Run: headless pygame with SDL's dummy video driver; simulated clock (each Clock.tick advances the game by its frame time, no real sleeping); random seed 0; keys injected as events and as key.get_pressed() state; no mouse input; restart key SPACE tapped at the start of phases 3 and 4.
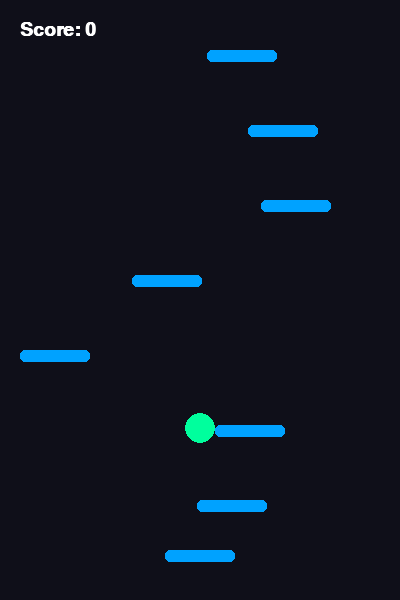
Frame 1 of 4 · flips 1–60 · no input
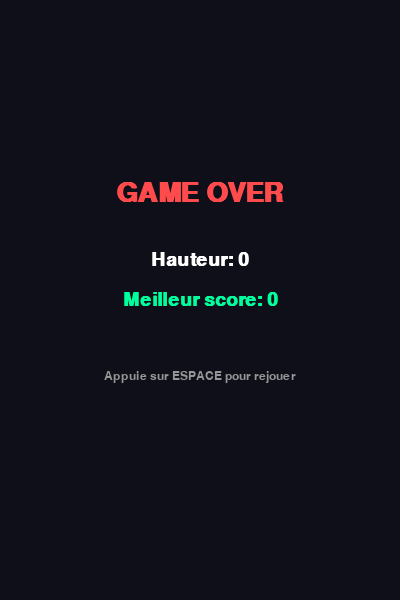
Frame 2 of 4 · flips 61–180 · tapped SPACE, RETURN · held RIGHT (→), D
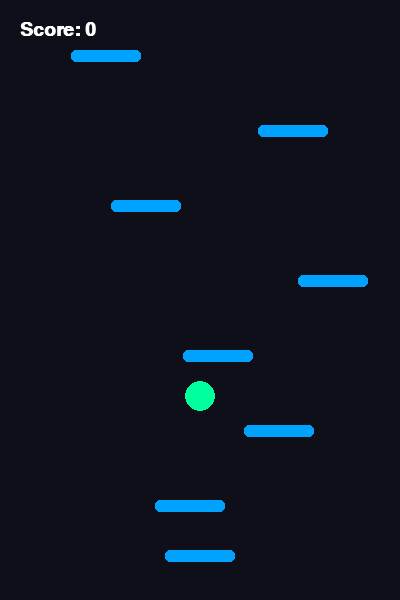
Frame 3 of 4 · flips 181–300 · tapped SPACE · held DOWN (↓), S
Frame 4 of 4 · flips 301–420 · tapped SPACE · held LEFT (←), A, UP (↑), W · screen same as frame 2, image omitted

The pygame program that drew these frames:

import pygame
import random
import sys

pygame.init()

# Dimensions et fenêtre
WIDTH, HEIGHT = 400, 600
screen = pygame.display.set_mode((WIDTH, HEIGHT))
pygame.display.set_caption("Doodle Jump Light")
clock = pygame.time.Clock()

# Couleurs
DARK_BG = (15, 15, 25)
PLAYER_COLOR = (0, 255, 157)    # Vert néon
PLATFORM_COLOR = (0, 162, 255)  # Bleu
WHITE = (255, 255, 255)
RED = (255, 75, 75)
GRAY = (150, 150, 150)

# Physique & Paramètres
GRAVITY = 0.4
JUMP_STRENGTH = -11
PLATFORM_WIDTH = 70
PLATFORM_HEIGHT = 12

# Polices
font_large = pygame.font.SysFont("Arial", 40, bold=True)
font_medium = pygame.font.SysFont("Arial", 28, bold=True)
font_small = pygame.font.SysFont("Arial", 18)

def generate_initial_platforms():
    platforms = [
        pygame.Rect(WIDTH // 2 - PLATFORM_WIDTH // 2, HEIGHT - 50, PLATFORM_WIDTH, PLATFORM_HEIGHT)
    ]
    for i in range(7):
        x = random.randint(0, WIDTH - PLATFORM_WIDTH)
        y = HEIGHT - 100 - (i * 75)
        platforms.append(pygame.Rect(x, y, PLATFORM_WIDTH, PLATFORM_HEIGHT))
    return platforms

def reset_game():
    return {
        "player": pygame.Rect(WIDTH // 2 - 15, HEIGHT - 120, 30, 30),
        "dy": JUMP_STRENGTH,
        "platforms": generate_initial_platforms(),
        "score": 0,
        "game_over": False
    }

game = reset_game()
high_score = 0

running = True
while running:
    for event in pygame.event.get():
        if event.type == pygame.QUIT:
            running = False
        if event.type == pygame.KEYDOWN:
            if event.key == pygame.K_SPACE and game["game_over"]:
                game = reset_game()

    screen.fill(DARK_BG)

    if not game["game_over"]:
        # 1. Déplacements horizontaux + effet "wrap" (traverser les bords)
        keys = pygame.key.get_pressed()
        if keys[pygame.K_LEFT]:
            game["player"].x -= 6
        if keys[pygame.K_RIGHT]:
            game["player"].x += 6

        if game["player"].right < 0:
            game["player"].left = WIDTH
        elif game["player"].left > WIDTH:
            game["player"].right = 0

        # 2. Gravité et mouvement vertical
        game["dy"] += GRAVITY
        game["player"].y += int(game["dy"])

        # 3. Collision avec les plateformes (uniquement en descendant)
        if game["dy"] > 0:
            for plat in game["platforms"]:
                if game["player"].colliderect(plat) and game["player"].bottom <= plat.bottom + 10:
                    game["dy"] = JUMP_STRENGTH
                    break

        # 4. Caméra : Défilement vers le haut quand le joueur dépasse le milieu
        if game["player"].y < HEIGHT // 2:
            scroll = HEIGHT // 2 - game["player"].y
            game["player"].y = HEIGHT // 2
            game["score"] += int(scroll)

            # Faire descendre toutes les plateformes
            for plat in game["platforms"]:
                plat.y += scroll

        # Supprimer les plateformes sous l'écran et en récréer en haut
        new_platforms = []
        for plat in game["platforms"]:
            if plat.top < HEIGHT:
                new_platforms.append(plat)
            else:
                # Nouvelle plateforme en haut
                x = random.randint(0, WIDTH - PLATFORM_WIDTH)
                y = random.randint(-30, 0)
                new_platforms.append(pygame.Rect(x, y, PLATFORM_WIDTH, PLATFORM_HEIGHT))
        game["platforms"] = new_platforms

        # 5. Condition de défaite (chute sous l'écran)
        if game["player"].top > HEIGHT:
            game["game_over"] = True

        if game["score"] > high_score:
            high_score = game["score"]

        # Dessin des plateformes
        for plat in game["platforms"]:
            pygame.draw.rect(screen, PLATFORM_COLOR, plat, border_radius=5)

        # Dessin du joueur
        pygame.draw.ellipse(screen, PLAYER_COLOR, game["player"])

        # Affichage du score
        score_txt = font_medium.render(f"Score: {game['score']}", True, WHITE)
        screen.blit(score_txt, (20, 20))

    else:
        # Écran Game Over
        go_txt = font_large.render("GAME OVER", True, RED)
        final_score_txt = font_medium.render(f"Hauteur: {game['score']}", True, WHITE)
        best_score_txt = font_medium.render(f"Meilleur score: {high_score}", True, PLAYER_COLOR)
        replay_txt = font_small.render("Appuie sur ESPACE pour rejouer", True, GRAY)

        screen.blit(go_txt, (WIDTH // 2 - go_txt.get_width() // 2, 180))
        screen.blit(final_score_txt, (WIDTH // 2 - final_score_txt.get_width() // 2, 250))
        screen.blit(best_score_txt, (WIDTH // 2 - best_score_txt.get_width() // 2, 290))
        screen.blit(replay_txt, (WIDTH // 2 - replay_txt.get_width() // 2, 370))

    pygame.display.flip()
    clock.tick(60)

pygame.quit()
sys.exit()
